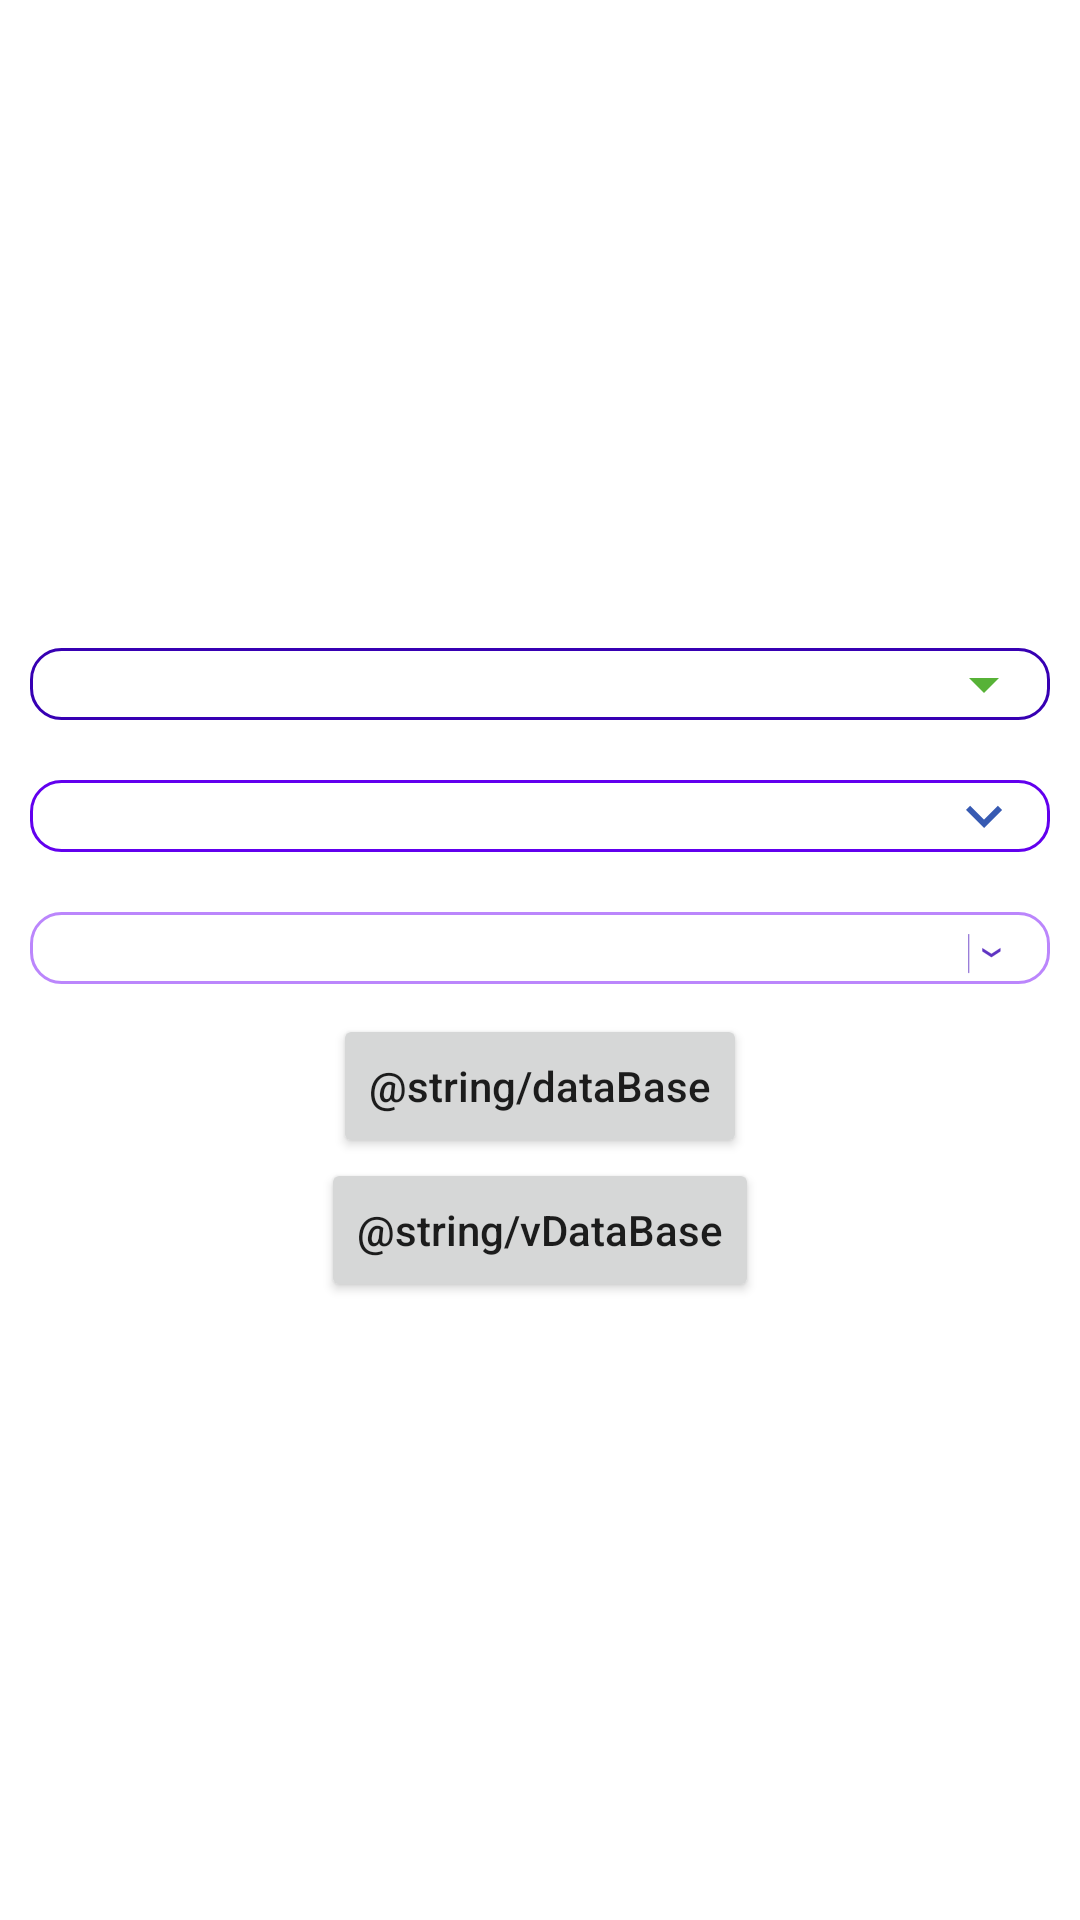

Reconstruct the res/layout file that produces this screen, plus the resources it refers to.
<!-- AndroidManifest.xml: application theme Theme.EWidgets -->
<!-- res/layout/activity_main.xml -->
<?xml version="1.0" encoding="utf-8"?>
<RelativeLayout xmlns:android="http://schemas.android.com/apk/res/android"
    xmlns:tools="http://schemas.android.com/tools"
    android:layout_width="match_parent"
    android:layout_height="match_parent"
    tools:context=".ui.MainActivity">

    <LinearLayout
        android:layout_width="match_parent"
        android:layout_height="wrap_content"
        android:layout_centerInParent="true"
        android:orientation="vertical">

        <Spinner
            android:id="@+id/spinner1"
            android:layout_width="match_parent"
            android:layout_height="wrap_content"
            android:layout_margin="10dp"
            android:background="@drawable/style_spinner1" />

        <Spinner
            android:id="@+id/spinner2"
            android:layout_width="match_parent"
            android:layout_height="wrap_content"
            android:layout_margin="10dp"
            android:background="@drawable/style_spinner2" />

        <Spinner
            android:id="@+id/spinner3"
            android:layout_width="match_parent"
            android:layout_height="wrap_content"
            android:layout_margin="10dp"
            android:background="@drawable/style_spinner3" />

        <Button
            android:id="@+id/btnDB"
            android:layout_width="wrap_content"
            android:layout_height="wrap_content"
            android:layout_gravity="center"
            android:text="@string/dataBase"
            android:textAllCaps="false" />

        <Button
            android:id="@+id/btnVariacionDB"
            android:layout_width="wrap_content"
            android:layout_height="wrap_content"
            android:layout_gravity="center"
            android:text="@string/vDataBase"
            android:textAllCaps="false" />

    </LinearLayout>

</RelativeLayout>
<!-- resources referenced by this layout -->
<resources>
  <!-- drawable style_spinner1 (drawable) -->
  <?xml version="1.0" encoding="utf-8"?>
  <selector xmlns:android="http://schemas.android.com/apk/res/android">
      <item>
          <layer-list>
              <item>
                  <shape android:shape="rectangle">
                      <stroke android:width="1dp"
                          android:color="@color/purple_700" />
                      <corners android:radius="10dp" />
                      <padding android:right="10dp" />
                  </shape>
              </item>
              <item>
                  <bitmap android:gravity="center|end" android:src="@drawable/ic_arrow1" />
              </item>
          </layer-list>
      </item>
  </selector>
  <!-- drawable style_spinner2 (drawable) -->
  <?xml version="1.0" encoding="utf-8"?>
  <selector xmlns:android="http://schemas.android.com/apk/res/android">
      <item>
          <layer-list>
              <item>
                  <shape android:shape="rectangle">
                      <stroke android:width="1dp"
                          android:color="@color/purple_500" />
                      <corners android:radius="10dp" />
                      <padding android:right="10dp" />
                  </shape>
              </item>
              <item>
                  <bitmap android:gravity="center|end"
                      android:src="@drawable/ic_arrow2" />
              </item>
          </layer-list>
      </item>
  </selector>
  <!-- drawable style_spinner3 (drawable) -->
  <?xml version="1.0" encoding="utf-8"?>
  <selector xmlns:android="http://schemas.android.com/apk/res/android">
      <item>
          <layer-list>
              <item>
                  <shape android:shape="rectangle">
                      <stroke android:color="@color/purple_200"
                          android:width="1dp"/>
                      <corners android:radius="10dp" />
                      <padding android:right="10dp" />
                  </shape>
              </item>
              <item>
                  <bitmap android:gravity="center|end" android:src="@drawable/ic_arrow_custom_2" />
              </item>
          </layer-list>
      </item>
  </selector>
  <style name="Theme.EWidgets" parent="Theme.MaterialComponents.DayNight.DarkActionBar">
          
          <item name="colorPrimary">@color/purple_500</item>
          <item name="colorPrimaryVariant">@color/purple_700</item>
          <item name="colorOnPrimary">@color/white</item>
          
          <item name="colorSecondary">@color/teal_200</item>
          <item name="colorSecondaryVariant">@color/teal_700</item>
          <item name="colorOnSecondary">@color/black</item>
          
          <item name="android:statusBarColor" tools:targetApi="l">?attr/colorPrimaryVariant</item>
          
      </style>
  <color name="purple_700">#FF3700B3</color>
  <!-- drawable ic_arrow1: png bitmap (drawable-hdpi, 161 bytes) -->
  <color name="purple_500">#FF6200EE</color>
  <!-- drawable ic_arrow2: png bitmap (drawable-hdpi, 181 bytes) -->
  <color name="purple_200">#FFBB86FC</color>
  <!-- drawable ic_arrow_custom_2: png bitmap (drawable-hdpi, 298 bytes) -->
  <color name="white">#FFFFFFFF</color>
  <color name="teal_200">#FF03DAC5</color>
  <color name="teal_700">#FF018786</color>
  <color name="black">#FF000000</color>
</resources>
